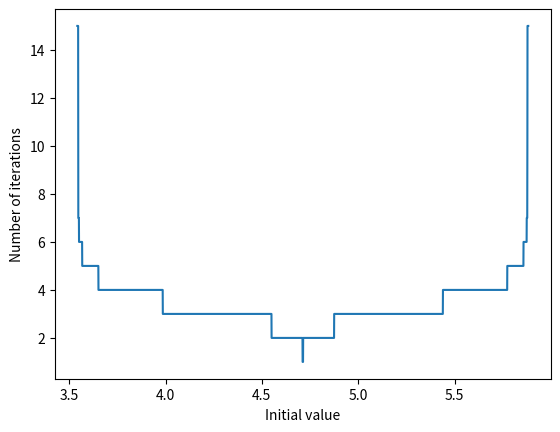

Reproduce this figure in Python.
## Function 1: f(x) = cos(x), roots at (pi/2), (3pi/2)
    
## Function 2: f(x) = (x+2)(x-1)^3, roots at (-2), (1)

## Compare by (a) the number of iterations required to find the roots to some target accuracy
            # (b) the difficulty of choosing starting points or intervals that give convergence

import numpy as np
import matplotlib.pyplot as plt

## Function and root
root = 3*np.pi/2
def function(x):
    return np.cos(x)

## Bisection method (Sauer, translated)
def bisection(a,b): # input: starting interval (a,b)
    if np.sign(function(a)) == np.sign(function(b)):
        raise ValueError("The condition f(a)f(b) < 0 is not satisfied.")
    iterations = 0
    while (b-a)/2 >= 10**(-9):
        iterations += 1
        c = (a+b)/2
        if function(c) == 0: break
        elif function(a)*function(c) < 0: b = c
        else: a = c
    return iterations
    # print('The approximate root is ' + str((a+b)/2) + '.')
    # print('The number of iterations required is ' + str(iterations) + '.')
    
## Plot: bisection (fixed midpoint, changing radius)
def bisection_plot1(points):
    x_values = np.logspace(-9, np.log10(np.pi), num=points) # For cos(x)
    y_values = []
    interval_left = np.array([root]*points) - x_values
    interval_right = np.array([root]*points) + x_values
    for i in range(0, points):
        n = bisection(interval_left[i], interval_right[i])
        y_values.append(n)
    plt.semilogx(x_values, y_values)
    # plt.title("Interval radius versus number of iterations required, fixed midpoint, " + str(points) + "points")
    plt.ylabel("Number of iterations")
    plt.xlabel("Interval radius")
    plt.show() 

## Plot: bisection (changing midpoint, fixed radius)
def bisection_plot2(points, radius):
    x_values = np.linspace((root-(0.999*radius)),(root+(0.999*radius)), num=points)
    y_values = []
    interval_left = x_values - np.array([radius]*points)
    interval_right = x_values + np.array([radius]*points)
    for i in range(0, points):
        n = bisection(interval_left[i], interval_right[i])
        y_values.append(n)
    plt.plot(x_values, y_values)
    # plt.title("Midpoint location versus number of iterations required, fixed radius, " + str(points) + "points")
    plt.ylabel("Number of iterations")
    plt.xlabel("Midpoint location")
    plt.show() 

## Fixed-point iteration (Sauer, translated and modified)
def iteration(x): # input: x (starting guess)
    iterations = 0
    while np.abs(x-root) >= 10**(-9):
        iterations += 1
        if iterations >= 50: break
        x = function(x) + x
    # print('The approximate root is ' + str(x) + '.')
    # print('The number of iterations required is ' + str(iterations) + '.')
    return iterations

## Plot: fixed-point iteration
def iteration_plot(points):
    x_values = np.linspace((root - np.pi + 10**(-3)), (root + np.pi - 10**(-3)), points)
    y_values = []
    for i in range(0, points):
        n = iteration(x_values[i])
        y_values.append(n)
    plt.plot(x_values, y_values)
    plt.ylabel("Number of iterations")
    plt.xlabel("Initial value")
    plt.show() 


## Newton's method, numerical derivative
def newton(x): # input: x (starting guess)
    h = 6.06*10**(-6)
    iterations = 0
    while np.abs(x-root) >= 10**(-9):
        iterations += 1
        if iterations >= 15: break
        x = x - (function(x) / ((function(x+h) - function(x-h)) / (2*h)))
    # print('The approximate root is ' + str(x) + '.')
    # print('The number of iterations required is ' + str(iterations) + '.')
    return iterations

## Plot: Newton's method
def newton_plot(points):
    x_values = np.linspace((root - 1.17), (root + 1.17), points)
    y_values = []
    for i in range(0, points):
        n = newton(x_values[i])
        y_values.append(n)
    plt.plot(x_values, y_values)
    plt.ylabel("Number of iterations")
    plt.xlabel("Initial value")
    plt.show()

# bisection(1.561, 1.581)
# iteration(3*np.pi/2- 10**(-12))
# newton(2.73635)
#bisection_plot1(10000)
#iteration_plot(10000)
newton_plot(10000)